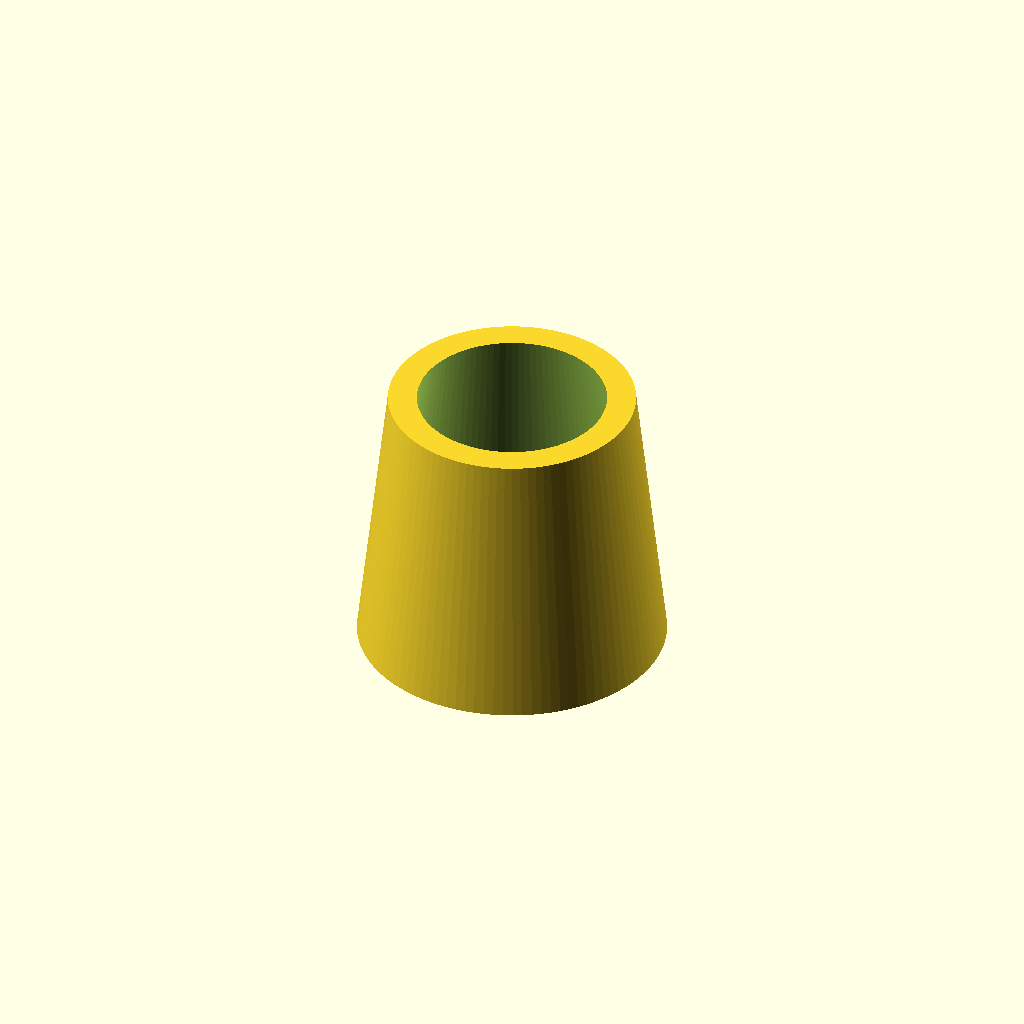
Cell 1: the model at its default parameters.
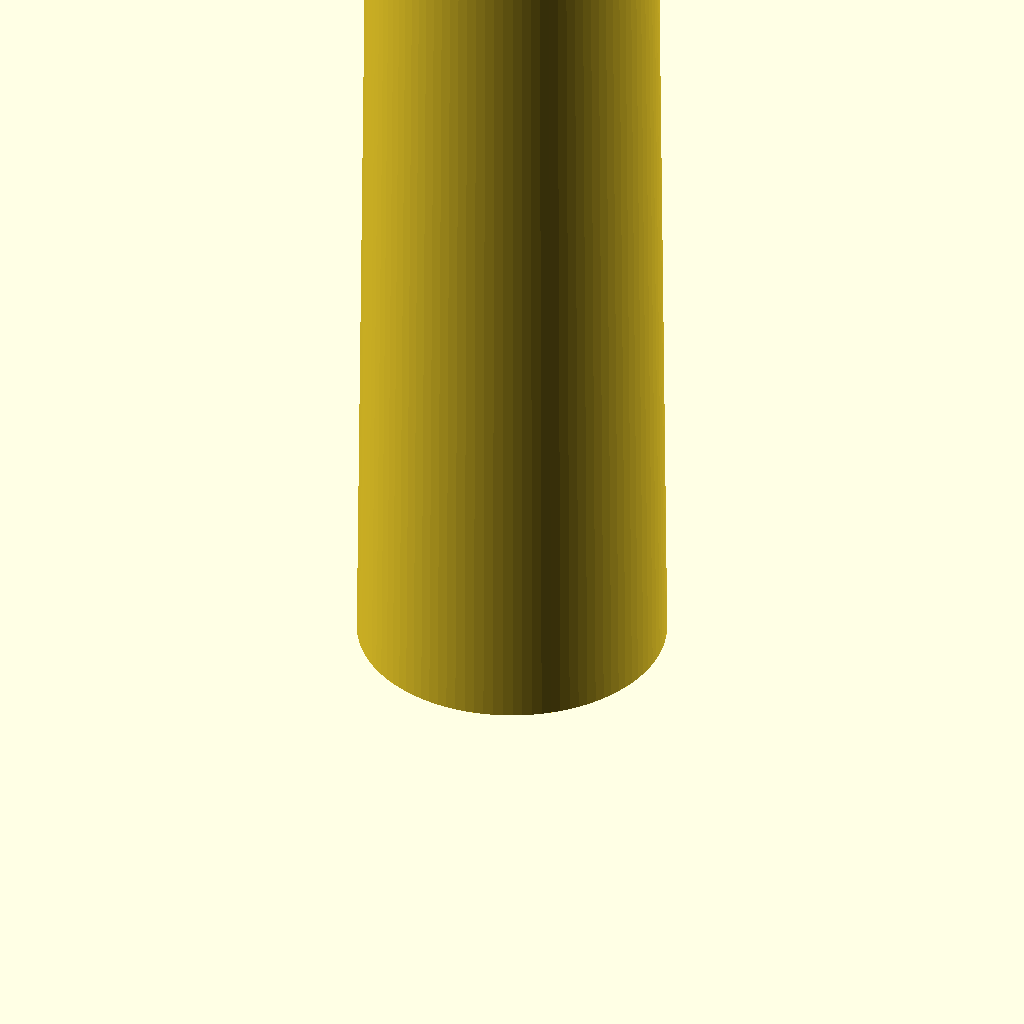
Cell 2: the same model with height = 1000.
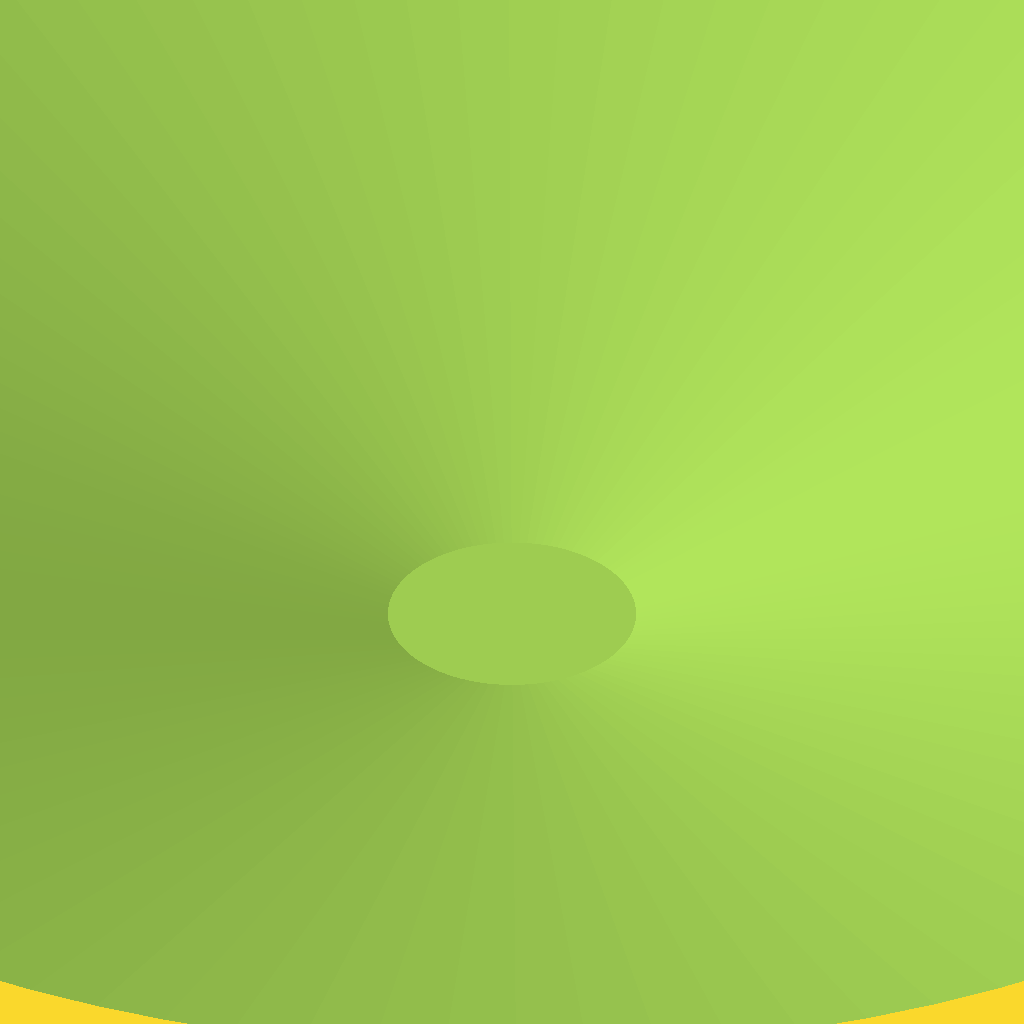
Cell 3: the same model with top_diameter = 400.
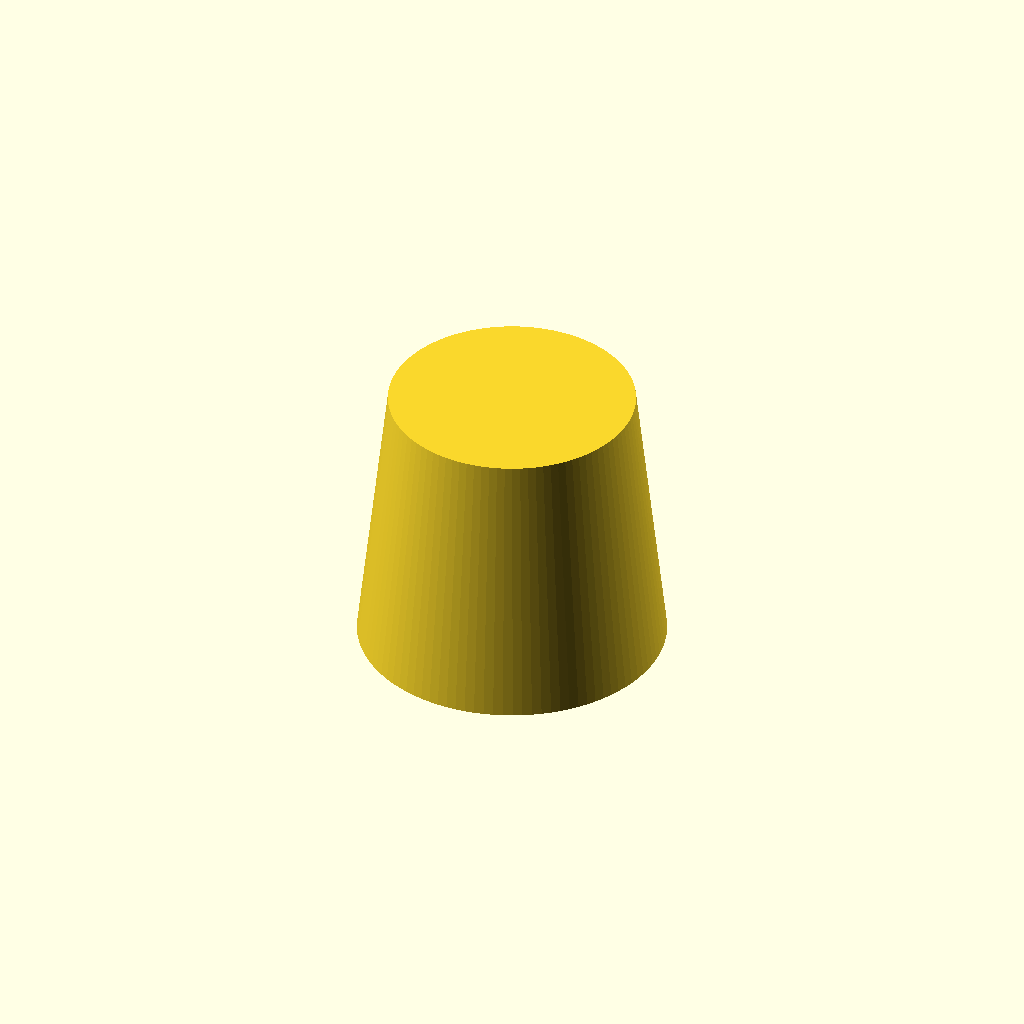
Cell 4: the same model with wall_thickness = 100.
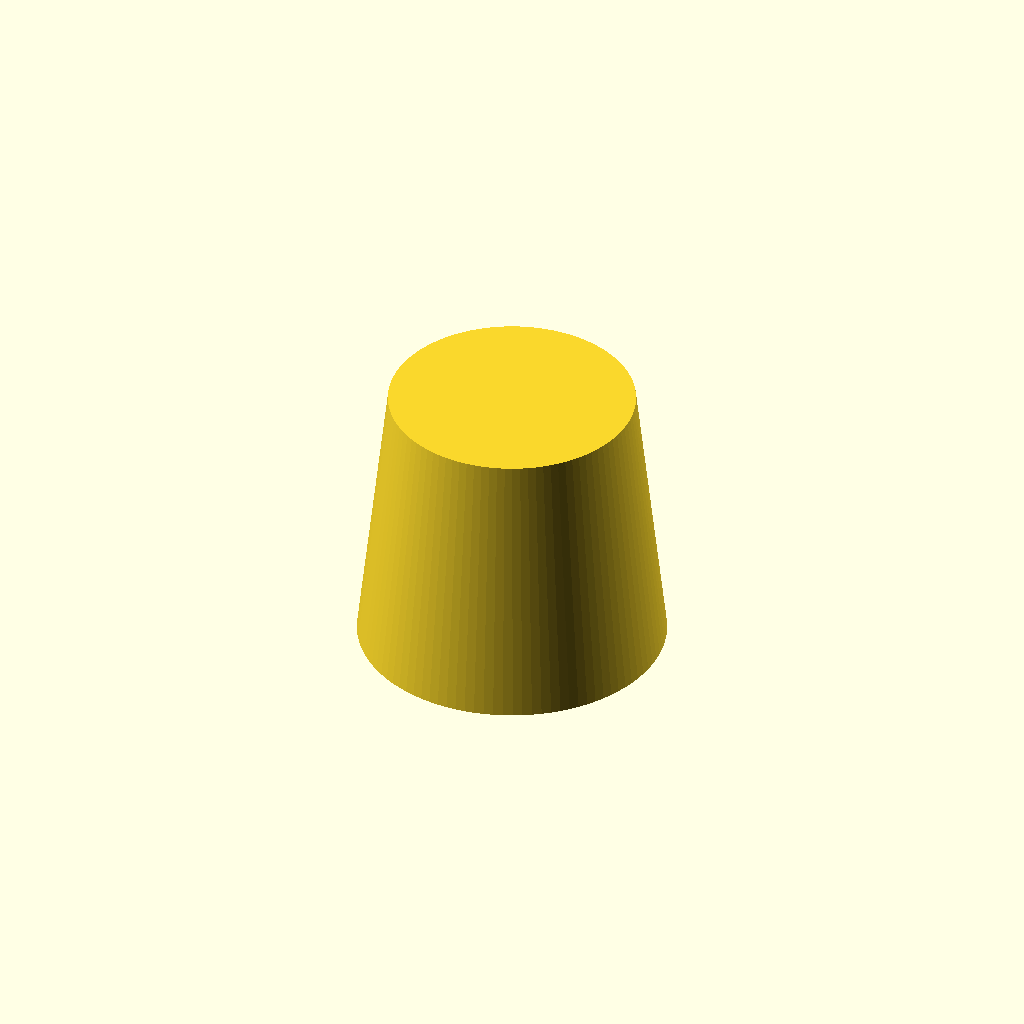
Cell 5: the same model with base_thickness = 100.
One fixed orthographic camera (rotation 55°, 0°, 25°; colour scheme Cornfield) for every cell.
OpenSCAD source file inputs/thingiverse/files/thing-3890859/files/Custamizable-cup.scad:


//Enter custom dimensions for your cup in mm

bottom_diameter = 50; //[1:400]
height = 90;//[1:1000]
top_diameter = 40; //[1:400]
wall_thickness = 10; //[10:100]
base_thickness = 5; //[5:100]

difference(){
cylinder($fn=100, height,bottom_diameter,top_diameter, center=true/false);
;
    translate([0,0,base_thickness]){
        cylinder($fn=100,height+1,bottom_diameter-wall_thickness,top_diameter-wall_thickness, center=true/false);}}
Customizer parameters (derived from the source; name, type, default, range or options):
bottom_diameter: number, default 50, range 1 to 400
height: number, default 90, range 1 to 1000
top_diameter: number, default 40, range 1 to 400
wall_thickness: number, default 10, range 10 to 100
base_thickness: number, default 5, range 5 to 100
